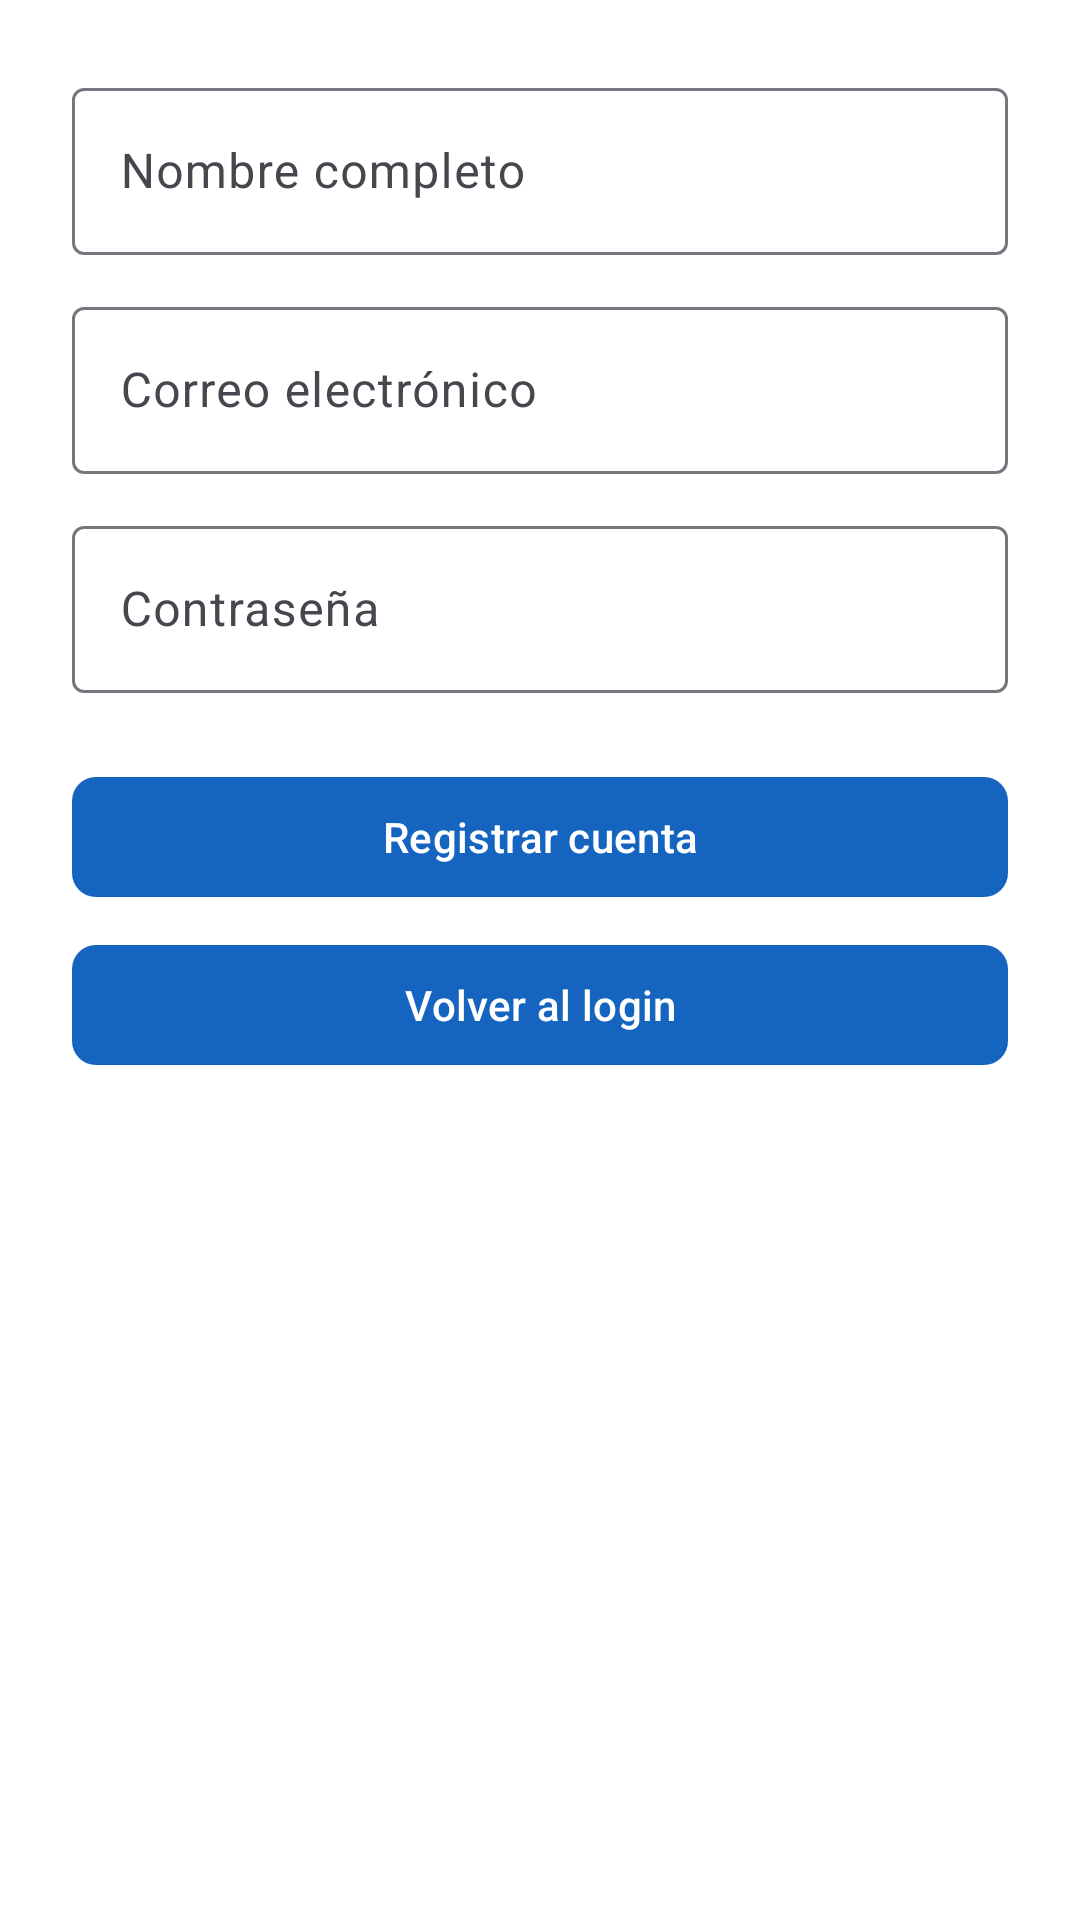

Layout XML and referenced resources for this Android screen:
<!-- AndroidManifest.xml: application theme Theme.AppMovilEV2 -->
<!-- res/layout/activity_register.xml -->
<?xml version="1.0" encoding="utf-8"?>
<ScrollView xmlns:android="http://schemas.android.com/apk/res/android"
    xmlns:app="http://schemas.android.com/apk/res-auto"
    android:layout_width="match_parent"
    android:layout_height="match_parent"
    android:fillViewport="true"
    android:background="@color/backgroundColor">

    <LinearLayout
        android:layout_width="match_parent"
        android:layout_height="wrap_content"
        android:orientation="vertical"
        android:padding="24dp"
        android:gravity="center_horizontal">

        
        <com.google.android.material.textfield.TextInputLayout
            android:layout_width="match_parent"
            android:layout_height="wrap_content"
            android:hint="Nombre completo">
            <com.google.android.material.textfield.TextInputEditText
                android:id="@+id/editNombre"
                android:layout_width="match_parent"
                android:layout_height="wrap_content"
                android:inputType="textPersonName" />
        </com.google.android.material.textfield.TextInputLayout>

        
        <com.google.android.material.textfield.TextInputLayout
            android:layout_width="match_parent"
            android:layout_height="wrap_content"
            android:hint="Correo electrónico"
            android:layout_marginTop="12dp">
            <com.google.android.material.textfield.TextInputEditText
                android:id="@+id/editCorreo"
                android:layout_width="match_parent"
                android:layout_height="wrap_content"
                android:inputType="textEmailAddress" />
        </com.google.android.material.textfield.TextInputLayout>

        
        <com.google.android.material.textfield.TextInputLayout
            android:layout_width="match_parent"
            android:layout_height="wrap_content"
            android:hint="Contraseña"
            android:layout_marginTop="12dp">
            <com.google.android.material.textfield.TextInputEditText
                android:id="@+id/editContrasenaReg"
                android:layout_width="match_parent"
                android:layout_height="wrap_content"
                android:inputType="textPassword" />
        </com.google.android.material.textfield.TextInputLayout>

        
        <com.google.android.material.button.MaterialButton
            android:id="@+id/btnRegistrarCuenta"
            android:layout_width="match_parent"
            android:layout_height="wrap_content"
            android:text="Registrar cuenta"
            android:layout_marginTop="24dp"
            app:cornerRadius="8dp" />

        
        <com.google.android.material.button.MaterialButton
            android:id="@+id/btnVolverLogin"
            android:layout_width="match_parent"
            android:layout_height="wrap_content"
            android:text="Volver al login"
            android:layout_marginTop="8dp"
            app:cornerRadius="8dp" />
    </LinearLayout>
</ScrollView>
<!-- resources referenced by this layout -->
<resources>
  <color name="backgroundColor">#FFFFFF</color>
  <style name="Theme.AppMovilEV2" parent="Theme.Material3.DayNight.NoActionBar">
          <item name="colorPrimary">@color/primaryColor</item>
          <item name="colorPrimaryContainer">@color/primaryDark</item>
          <item name="android:statusBarColor">@color/primaryDark</item>
      </style>
  <color name="primaryColor">#1565C0</color>
  <color name="primaryDark">#0D47A1</color>
</resources>
